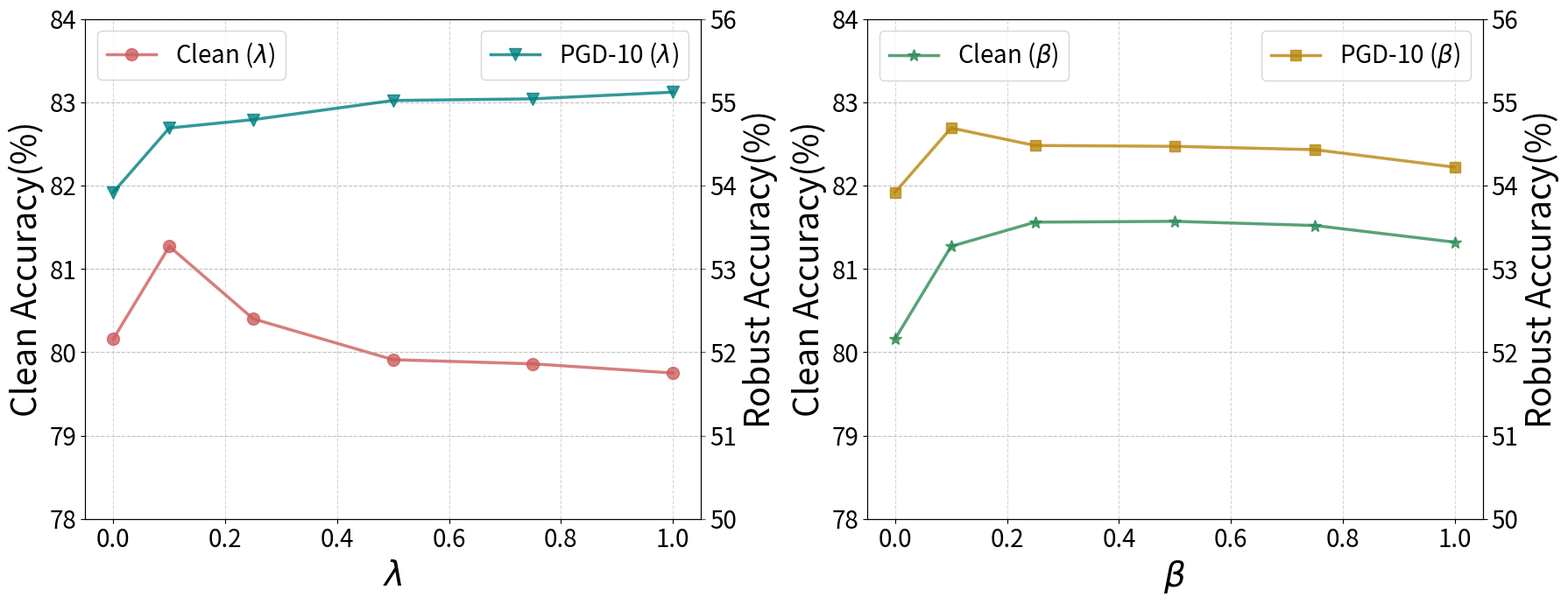

Write Python code to recreate this figure. (Note: this script raises an exception after producing the figure.)
import os
os.environ["KMP_DUPLICATE_LIB_OK"] = "TRUE"

import matplotlib.pyplot as plt
import numpy as np

lamda = [0, 0.1, 0.25, 0.50, 0.75, 1]
lamda_clean = [80.16, 81.27, 80.40, 79.91, 79.86, 79.75]
lamda_PGD = [53.92, 54.69, 54.79, 55.02, 55.04, 55.12]

beta = [0, 0.1, 0.25, 0.50, 0.75, 1]
beta_clean = [80.16, 81.27, 81.56, 81.57, 81.52, 81.32]
beta_PGD = [53.92, 54.69, 54.48, 54.47, 54.43, 54.22]

fig, (ax1,ax3) = plt.subplots(1, 2, figsize=(18,7))

ax1.plot(lamda, lamda_clean, label='Clean ($\lambda$)',linewidth=2.5, marker='o', alpha=0.8,markersize=10, color='indianred')
ax1.set_xlabel('$\lambda$', fontsize=28)
ax1.set_ylabel('Clean Accuracy(%)', fontsize=28)
ax1.tick_params(axis='y', labelsize=20, )

ax2 = ax1.twinx()
ax2.plot(lamda, lamda_PGD, label='PGD-10 ($\lambda$)', linewidth=2.5, marker='v', alpha=0.8,markersize=10,color='teal')
ax2.set_ylabel('Robust Accuracy(%)', fontsize=28)
ax2.tick_params(axis='y', labelsize=20, color='teal')

ax3.plot(beta, beta_clean, label=r'Clean ($\beta$)', linewidth=2.5, marker='*', alpha=0.8,markersize=10,color='seagreen')
ax3.set_xlabel(r'$\beta$', fontsize=28)
ax3.set_ylabel('Clean Accuracy(%)', fontsize=28)
ax3.tick_params(axis='y', labelsize=20)

ax4 = ax3.twinx()
ax4.plot(beta, beta_PGD, label=r'PGD-10 ($\beta$)', linewidth=2.5, marker='s', alpha=0.8,markersize=8,color='darkgoldenrod')
ax4.set_ylabel('Robust Accuracy(%)', fontsize=28)
ax4.tick_params(axis='y', labelsize=20)
ax1.tick_params(axis='x', labelsize=20)
ax3.tick_params(axis='x', labelsize=20)
ax1.set_ylim([78,84])
ax2.set_ylim([50,56])
ax3.set_ylim([78,84])
ax4.set_ylim([50,56])
ax1.grid(True, linestyle='--', alpha=0.5)
ax2.grid(True, linestyle='--', alpha=0.5)
ax1.legend(loc='upper left', fontsize=20)
ax2.legend(loc='upper right',fontsize=20)
ax3.grid(True, linestyle='--', alpha=0.5)
ax4.grid(True, linestyle='--', alpha=0.5)
ax3.legend(loc='upper left', fontsize=20)
ax4.legend(loc='upper right',fontsize=20)
fig.tight_layout()
plt.savefig(os.path.join('./plot/parameter.pdf'), format='pdf')
plt.show()
